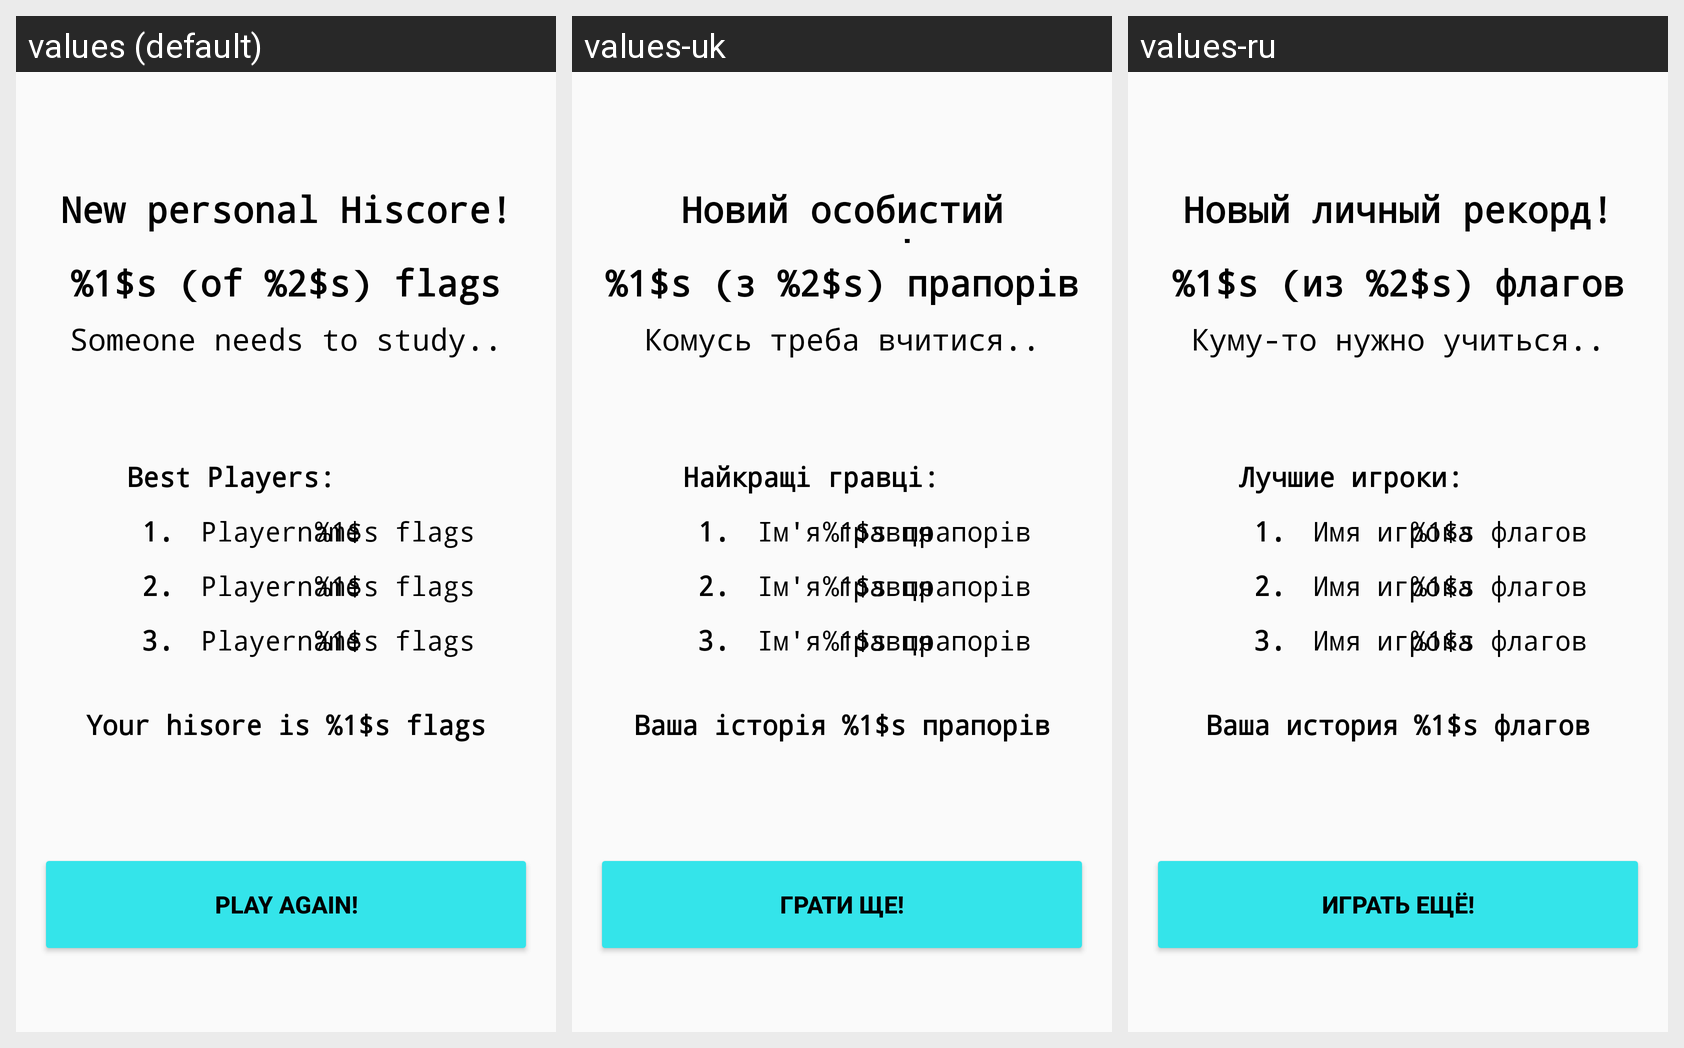

The same Android screen rendered under several of its app's locales, left to right. List the strings drawn on it with the default value and each locale's translation.
Android screen res/layout/fragment_end_game.xml rendered under 3 locales, left to right: values (default), values-uk, values-ru. Device: Nexus 5 (rendered at 1080×1920; each locale shown at half size, 540×960, under a caption strip naming it); theme AppTheme.
Strings drawn on this screen, with the default value and each locale's value (text and hints the layout hard-codes appear in the picture but are not listed):

personalHiText
  values: Your hisore is %1$s flags
  values-uk: Ваша історія %1$s прапорів
  values-ru: Ваша история %1$s флагов

playAgain
  values: Play again!
  values-uk: Грати ще!
  values-ru: Играть ещё!

empty
  values: Playername
  values-uk: Ім'я гравця
  values-ru: Имя игрока

correctFlags
  values: %1$s flags
  values-uk: %1$s прапорів
  values-ru: %1$s флагов

thirdPlace
  values: 3.
  values-uk: 3.
  values-ru: 3.

secondPlace
  values: 2.
  values-uk: 2.
  values-ru: 2.

bestPlayers
  values: Best Players:
  values-uk: Найкращі гравці:
  values-ru: Лучшие игроки:

verdict3
  values: Someone needs to study..
  values-uk: Комусь треба вчитися..
  values-ru: Куму-то нужно учиться..

yourResultPerHiscore
  values: New personal Hiscore!
  values-uk: Новий особистий рекорд!
  values-ru: Новый личный рекорд!

gotNoOfFlags
  values: %1$s (of %2$s) flags
  values-uk: %1$s (з %2$s) прапорів
  values-ru: %1$s (из %2$s) флагов

firstPlace
  values: 1.
  values-uk: 1.
  values-ru: 1.
